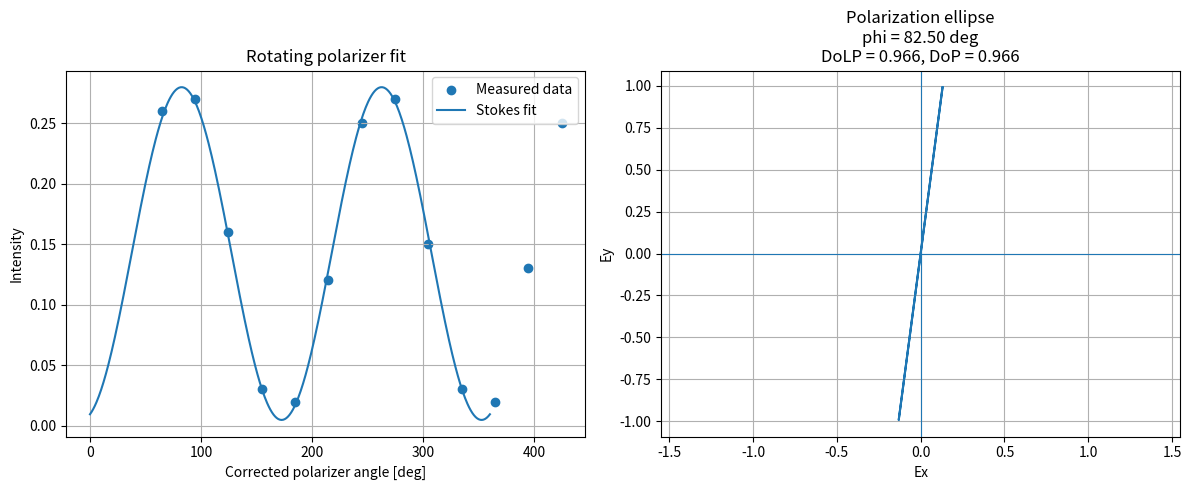

The script that saved this image:
import numpy as np
import matplotlib.pyplot as plt
from scipy.optimize import curve_fit

# =========================
# USER INPUT
# =========================

# Polarizer angles in degrees
angles_deg = np.array([0, 30, 60, 90, 120, 150, 180, 210, 240, 270, 300, 330, 360])

# Measured intensities
# calibration: after calibration port [mW]
# intensities = np.array([1.04, 1.23, 0.83, 0.23, 12.2e-3, 0.407, 1.019, 1.25, 0.86, 0.24, 9.5e-3, 0.382, 1.001])
#
# # after sample mirror
# # bad fiber
# # intensities = np.array([3.0, 3.45, 2.26, 0.54, 0.05, 1.25, 2.9, 3.45, 2.26, 0.54, 0.05, 1.25, 2.9])
# intensities = np.array([2.9, 3.3, 3.1, 0.5, 0.05, 1.2, 2.8, 3.3, 3.1, 0.5, 0.05, 1.2, 2.8])
# # good
# intensities = np.array([0.9, 1.08, 0.72, 0.19, 0.02, 0.38, 0.93, 1.09, 0.72, 0.19, 0.03, 0.39, 0.92])
# intensities = np.array([1.0, 1.15, 0.75, 0.2, 0.04, 0.45, 0.99, 1.15, 0.75, 0.2, 0.04, 0.42, 0.98])
# intensities = np.array([1.1, 1.25, 0.78, 0.19, 0.06, 0.52, 1.12, 1.23, 0.78, 0.19, 0.07, 0.52, 1.10])
#
#
# # # calibration input, before rb filter
# intensities = np.array([6, 5.58, 3.85, 1.8, 0.8, 1.65, 4.15, 6.25, 5.6, 2.9, 0.3, 0.65, 3.9])
# intensities = np.array([4, 6.3, 4.8, 1.9, 0.6, 2.4, 5.0, 6.1, 3.8, 1.3, 1.0, 3.5, 5.9])
# intensities = np.array([5.9, 5.4, 2.1, 0.3, 1.7, 5.0, 6.7, 4.9, 1.5, 0.1, 2.1, 5.3, 6.7])
# intensities = np.array([6.5, 5.0, 2.4, 1.3, 2.3, 4.6, 5.6, 5.2, 3.1, 1.7, 2.0, 3.4, 5.0])


# #
# # sample input, before rb filter
# intensities = np.array([0.27, 0.27, 0.14, 0.02, 0.02, 0.14, 0.27, 0.27, 0.14, 0.02, 0.02, 0.14, 0.26])
intensities = np.array([0.26, 0.27, 0.16, 0.03, 0.02, 0.12, 0.25, 0.27, 0.15, 0.03, 0.02, 0.13, 0.25])


# Correction for angular misalignment, in degrees
# Positive means your measured angle scale is shifted high by this amount.
angle_offset_deg = 25.522 - 90

# Optional: manually enter S3 if measured with quarter-wave plate.
# If unknown, leave as None. Then ellipse is assumed linear/partial-linear only.
S3_manual = None

# Optional correction for waveplate fast-axis offset, degrees
# Only matters if you use S3_manual from a QWP measurement.
fast_axis_offset_deg = 0.0


# =========================
# FIT STOKES PARAMETERS
# =========================

def intensity_model(theta_rad, A, B, C):
    return A + B * np.cos(2 * theta_rad) + C * np.sin(2 * theta_rad)

theta_corr_deg = angles_deg - angle_offset_deg
theta_rad = np.deg2rad(theta_corr_deg)

popt, _ = curve_fit(intensity_model, theta_rad, intensities)
A, B, C = popt

S0 = 2 * A
S1 = 2 * B
S2 = 2 * C
S3 = 0.0 if S3_manual is None else S3_manual

# Normalize Stokes parameters
s1 = S1 / S0
s2 = S2 / S0
s3 = S3 / S0

DoLP = np.sqrt(s1**2 + s2**2)
DoP = np.sqrt(s1**2 + s2**2 + s3**2)

# Polarization azimuth angle phi
phi_rad = 0.5 * np.arctan2(S2, S1)
phi_deg = np.rad2deg(phi_rad)

# Ellipticity angle chi
# chi = 0 for linear, +/-45 deg for circular
chi_rad = 0.5 * np.arcsin(np.clip(s3 / max(DoP, 1e-12), -1, 1))
chi_deg = np.rad2deg(chi_rad)

# Ellipse axis ratio b/a
axis_ratio = abs(np.tan(chi_rad))


# =========================
# PRINT RESULTS
# =========================

print("Corrected angles:", theta_corr_deg)
print()
print("Stokes parameters:")
print(f"S0 = {S0:.6f}")
print(f"S1 = {S1:.6f}")
print(f"S2 = {S2:.6f}")
print(f"S3 = {S3:.6f}")
print()
print("Normalized Stokes:")
print(f"s1 = {s1:.6f}")
print(f"s2 = {s2:.6f}")
print(f"s3 = {s3:.6f}")
print()
print(f"Polarization angle phi = {phi_deg:.3f} deg")
print(f"Degree of linear polarization DoLP = {DoLP:.4f}")
print(f"Degree of polarization DoP = {DoP:.4f}")
print(f"Ellipticity angle chi = {chi_deg:.3f} deg")
print(f"Ellipse axis ratio b/a = {axis_ratio:.4f}")


# =========================
# PLOT FIT
# =========================

theta_fit_deg = np.linspace(0, 360, 500)
theta_fit_rad = np.deg2rad(theta_fit_deg)

I_fit = intensity_model(theta_fit_rad, A, B, C)

# =========================
# COMBINED PLOTS
# =========================

fig, axes = plt.subplots(1, 2, figsize=(12, 5))

# ---------------------------------
# LEFT: Rotating polarizer fit
# ---------------------------------

theta_fit_deg = np.linspace(0, 360, 500)
theta_fit_rad = np.deg2rad(theta_fit_deg)

I_fit = intensity_model(theta_fit_rad, A, B, C)

axes[0].scatter(theta_corr_deg, intensities, label="Measured data")
axes[0].plot(theta_fit_deg, I_fit, label="Stokes fit")

axes[0].set_xlabel("Corrected polarizer angle [deg]")
axes[0].set_ylabel("Intensity")
axes[0].set_title("Rotating polarizer fit")
axes[0].legend()
axes[0].grid(True)

# ---------------------------------
# RIGHT: Polarization ellipse
# ---------------------------------

t = np.linspace(0, 2 * np.pi, 1000)

a = 1.0
b = axis_ratio

# Base ellipse
x = a * np.cos(t)
y = b * np.sin(t)

# Rotate by phi
x_rot = x * np.cos(phi_rad) - y * np.sin(phi_rad)
y_rot = x * np.sin(phi_rad) + y * np.cos(phi_rad)

axes[1].plot(x_rot, y_rot)

axes[1].axhline(0, linewidth=0.8)
axes[1].axvline(0, linewidth=0.8)

axes[1].set_aspect("equal", adjustable="datalim")

# Zoom into small ellipticity
margin = 0.1

axes[1].set_xlim(-1.1, 1.1)

ymax = max(abs(y_rot)) + margin
ymax = max(ymax, 0.1)   # minimum visible height

axes[1].set_ylim(-ymax, ymax)
axes[1].set_xlabel("Ex")
axes[1].set_ylabel("Ey")

axes[1].set_title(
    f"Polarization ellipse\n"
    f"phi = {phi_deg:.2f} deg\n"
    f"DoLP = {DoLP:.3f}, DoP = {DoP:.3f}"
)

axes[1].grid(True)

plt.tight_layout()
plt.show()
